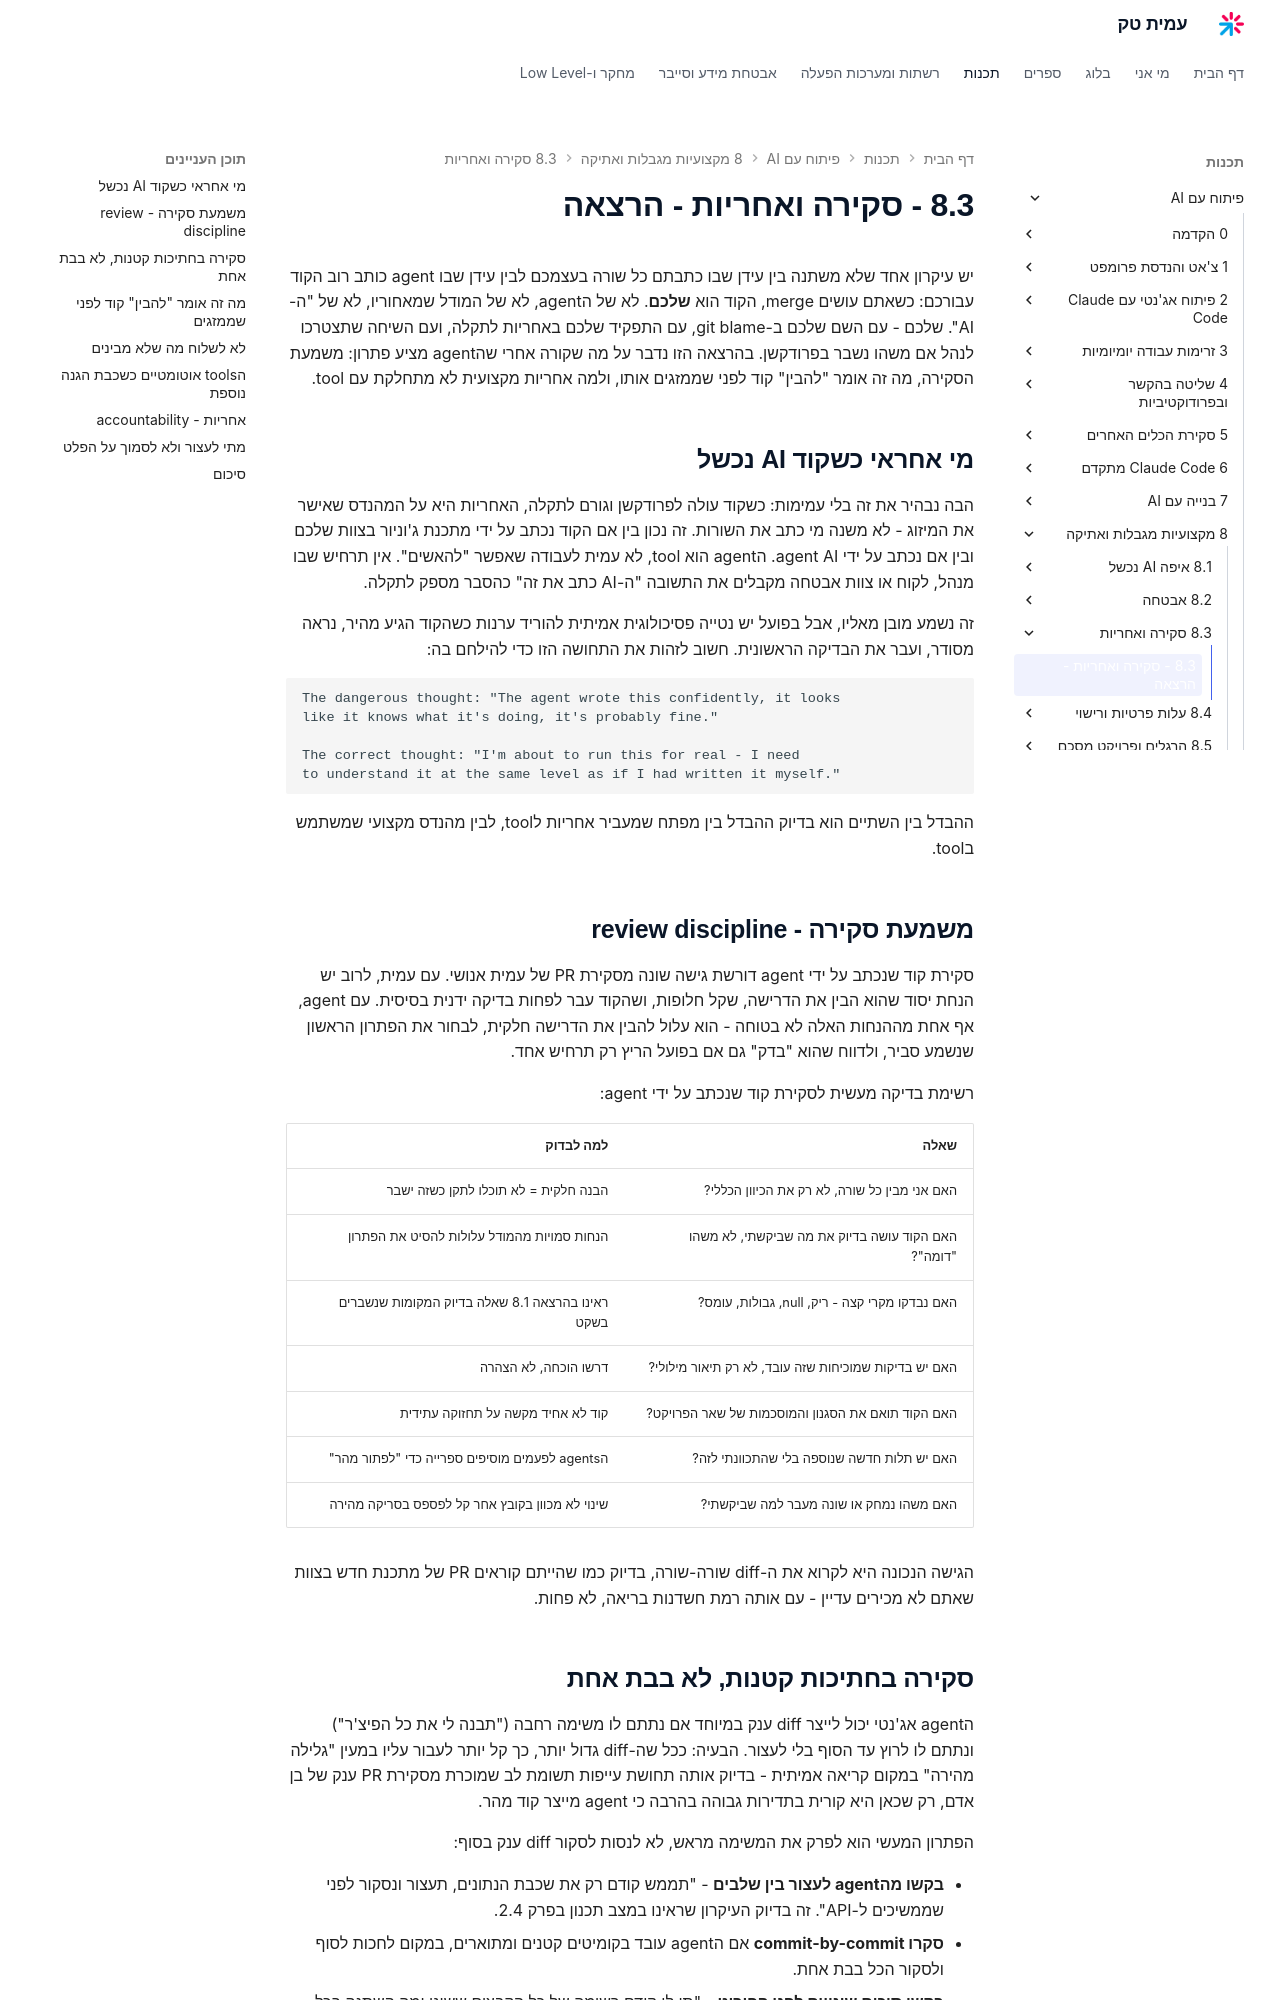

repository: AmitPinchasi/amittech · page: פיתוח-עם-AI/8 - מקצועיות מגבלות ואתיקה/8.3 - סקירה ואחריות/8.3 - סקירה ואחריות - הרצאה/index.html · generator: mkdocs

יש עיקרון אחד שלא משתנה בין עידן שבו כתבתם כל שורה בעצמכם לבין עידן שבו agent כותב רוב הקוד עבורכם: כשאתם עושים merge, הקוד הוא **שלכם**. לא של הagent, לא של המודל שמאחוריו, לא של "ה-AI". שלכם - עם השם שלכם ב-git blame, עם התפקיד שלכם באחריות לתקלה, ועם השיחה שתצטרכו לנהל אם משהו נשבר בפרודקשן. בהרצאה הזו נדבר על מה שקורה אחרי שהagent מציע פתרון: משמעת הסקירה, מה זה אומר "להבין" קוד לפני שממזגים אותו, ולמה אחריות מקצועית לא מתחלקת עם tool.

## מי אחראי כשקוד AI נכשל

הבה נבהיר את זה בלי עמימות: כשקוד עולה לפרודקשן וגורם לתקלה, האחריות היא על המהנדס שאישר את המיזוג - לא משנה מי כתב את השורות. זה נכון בין אם הקוד נכתב על ידי מתכנת ג'וניור בצוות שלכם ובין אם נכתב על ידי agent AI. הagent הוא tool, לא עמית לעבודה שאפשר "להאשים". אין תרחיש שבו מנהל, לקוח או צוות אבטחה מקבלים את התשובה "ה-AI כתב את זה" כהסבר מספק לתקלה.

זה נשמע מובן מאליו, אבל בפועל יש נטייה פסיכולוגית אמיתית להוריד ערנות כשהקוד הגיע מהיר, נראה מסודר, ועבר את הבדיקה הראשונית. חשוב לזהות את התחושה הזו כדי להילחם בה:

```text
The dangerous thought: "The agent wrote this confidently, it looks
like it knows what it's doing, it's probably fine."

The correct thought: "I'm about to run this for real - I need
to understand it at the same level as if I had written it myself."
```

ההבדל בין השתיים הוא בדיוק ההבדל בין מפתח שמעביר אחריות לtool, לבין מהנדס מקצועי שמשתמש בtool.

## משמעת סקירה - review discipline

סקירת קוד שנכתב על ידי agent דורשת גישה שונה מסקירת PR של עמית אנושי. עם עמית, לרוב יש הנחת יסוד שהוא הבין את הדרישה, שקל חלופות, ושהקוד עבר לפחות בדיקה ידנית בסיסית. עם agent, אף אחת מההנחות האלה לא בטוחה - הוא עלול להבין את הדרישה חלקית, לבחור את הפתרון הראשון שנשמע סביר, ולדווח שהוא "בדק" גם אם בפועל הריץ רק תרחיש אחד.

רשימת בדיקה מעשית לסקירת קוד שנכתב על ידי agent:

| שאלה | למה לבדוק |
|---|---|
| האם אני מבין כל שורה, לא רק את הכיוון הכללי? | הבנה חלקית = לא תוכלו לתקן כשזה ישבר |
| האם הקוד עושה בדיוק את מה שביקשתי, לא משהו "דומה"? | הנחות סמויות מהמודל עלולות להסיט את הפתרון |
| האם נבדקו מקרי קצה - ריק, null, גבולות, עומס? | ראינו בהרצאה 8.1 שאלה בדיוק המקומות שנשברים בשקט |
| האם יש בדיקות שמוכיחות שזה עובד, לא רק תיאור מילולי? | דרשו הוכחה, לא הצהרה |
| האם הקוד תואם את הסגנון והמוסכמות של שאר הפרויקט? | קוד לא אחיד מקשה על תחזוקה עתידית |
| האם יש תלות חדשה שנוספה בלי שהתכוונתי לזה? | הagents לפעמים מוסיפים ספרייה כדי "לפתור מהר" |
| האם משהו נמחק או שונה מעבר למה שביקשתי? | שינוי לא מכוון בקובץ אחר קל לפספס בסריקה מהירה |

הגישה הנכונה היא לקרוא את ה-diff שורה-שורה, בדיוק כמו שהייתם קוראים PR של מתכנת חדש בצוות שאתם לא מכירים עדיין - עם אותה רמת חשדנות בריאה, לא פחות.
